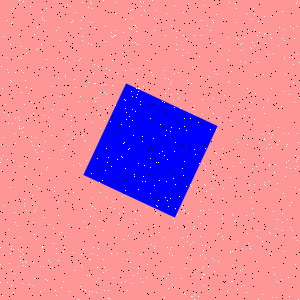

Data behind this chart, as committed beside it:
Type, X, Y
Salt, 286, 162
Salt, 165, 78
Salt, 166, 278
Salt, 88, 82
Salt, 254, 14
Salt, 295, 155
Salt, 60, 96
Salt, 175, 208
Salt, 137, 273
Salt, 177, 227
Salt, 197, 193
Salt, 140, 254
Salt, 264, 139
Salt, 198, 122
Salt, 164, 297
Salt, 104, 120
Salt, 69, 62
Salt, 290, 168
Salt, 150, 167
Salt, 24, 104
Salt, 118, 224
Salt, 204, 274
Salt, 65, 148
Salt, 223, 239
Salt, 104, 267
Salt, 176, 49
Salt, 202, 245
Salt, 277, 144
Salt, 136, 223
Salt, 123, 143
Salt, 163, 237
Salt, 61, 287
Salt, 0, 247
Salt, 271, 38
Salt, 233, 166
Salt, 248, 243
Salt, 136, 88
Salt, 140, 101
Salt, 38, 48
Salt, 182, 168
Salt, 284, 196
Salt, 204, 184
Salt, 13, 294
Salt, 214, 260
Salt, 125, 168
Salt, 85, 290
Salt, 100, 117
Salt, 203, 266
Salt, 124, 99
Salt, 296, 161
Salt, 154, 139
Salt, 21, 58
Salt, 58, 202
Salt, 284, 40
Salt, 4, 36
Salt, 271, 88
Salt, 125, 108
Salt, 247, 233
Salt, 229, 82
Salt, 100, 92
... 1,740 more rows
